Photos from the image-classification dataset "balanced_dataset" in the GitHub repository Ngangbam-Elvish/Brain-Tumor-Classification. Its 4 classes are: glioma, meningioma, no tumor, pituitary tumor.

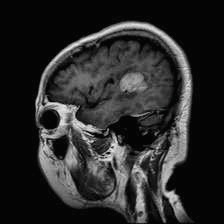
Label: meningioma

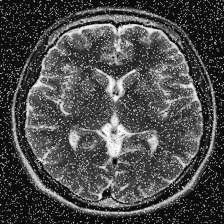
Label: no tumor

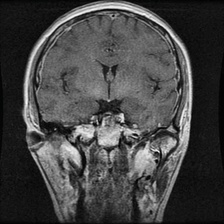
Label: pituitary tumor

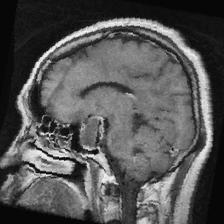
Label: pituitary tumor

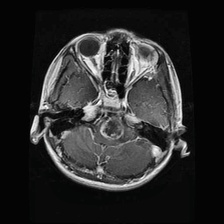
Label: glioma

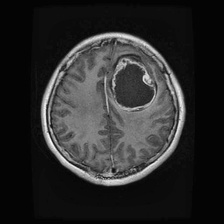
Label: glioma
